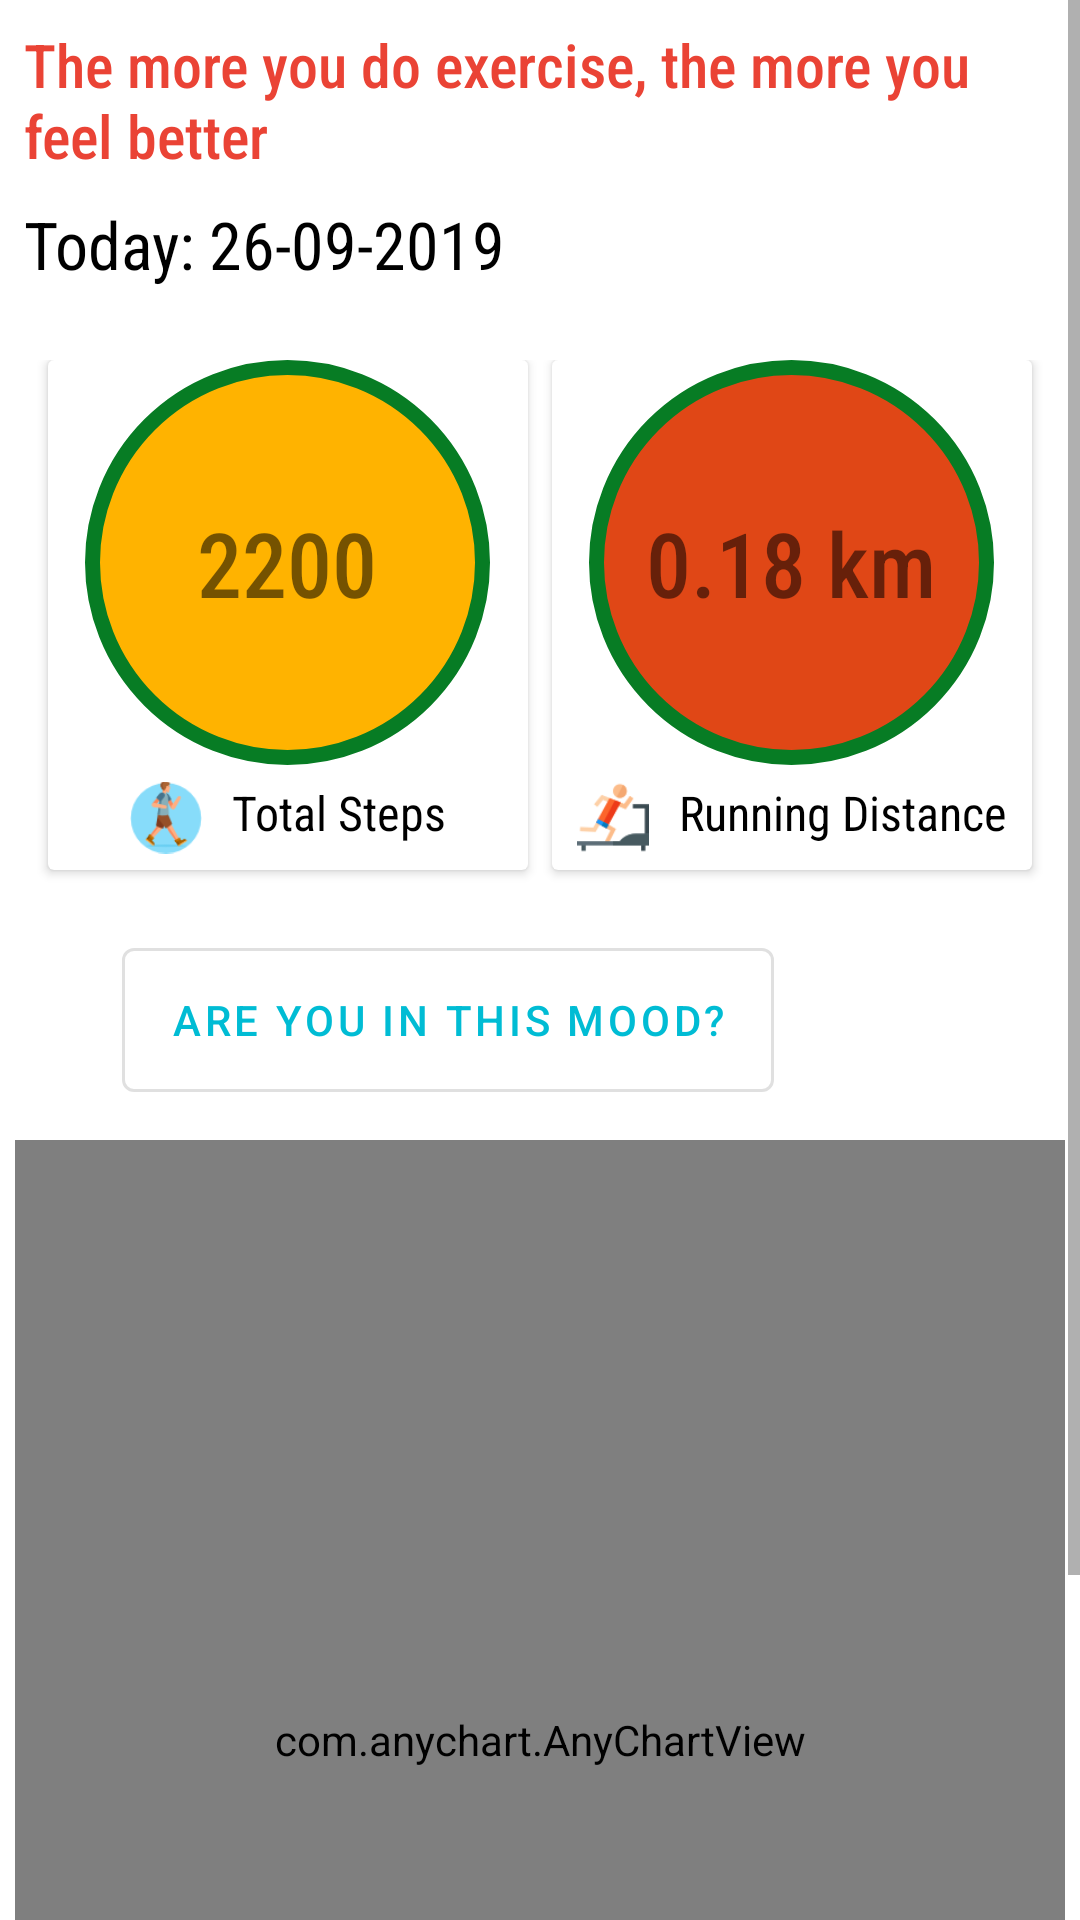

Here is an Android app screen rendered from its layout file. Give the layout XML and the strings, colors and styles it references.
<!-- AndroidManifest.xml: application theme AppTheme -->
<!-- res/layout/fragment_dashboard_step_counter.xml -->
<?xml version="1.0" encoding="utf-8"?>
<LinearLayout xmlns:android="http://schemas.android.com/apk/res/android"
    xmlns:app="http://schemas.android.com/apk/res-auto"
    android:orientation="vertical"
    android:layout_width="match_parent"
    android:background="#ffffff"
    android:layout_height="match_parent">

    <ScrollView
        android:layout_below="@id/timeline"
        android:fillViewport="true"
        android:layout_width="match_parent"
        android:layout_height="match_parent">
        <LinearLayout
            android:orientation="vertical"
            android:layout_width="match_parent"
            android:layout_height="match_parent">

            <TextView
                android:layout_marginTop="8dp"
                android:layout_marginLeft="8dp"
                android:layout_marginRight="8dp"
                android:fontFamily="sans-serif-condensed-medium"
                android:text="The more you do exercise, the more you feel better"
                android:textSize="20dp"
                android:textColor="@color/google_red"
                android:layout_width="match_parent"
                android:layout_height="wrap_content">

            </TextView>

            <LinearLayout
                android:layout_marginTop="8dp"
                android:layout_marginBottom="8dp"
                android:layout_width="match_parent"
                android:layout_height="wrap_content">
                <TextView
                    android:id="@+id/step_today"
                    android:textSize="22dp"
                    android:layout_marginLeft="8dp"
                    android:textColor="#000000"
                    android:fontFamily="sans-serif-condensed"
                    android:text="Today: 26-09-2019"
                    android:layout_width="match_parent"
                    android:layout_height="match_parent"/>
            </LinearLayout>

            <RelativeLayout
                android:orientation="horizontal"
                android:layout_marginTop="16dp"
                android:layout_width="match_parent"
                android:layout_height="180dp">
                <androidx.cardview.widget.CardView
                    android:layout_marginLeft="16dp"
                    android:layout_width="160dp"
                    android:elevation="11dp"
                    app:cardBackgroundColor="@color/white"
                    android:layout_height="170dp">
                    <LinearLayout
                        android:layout_gravity="center_horizontal"
                        android:gravity="center"
                        android:orientation="vertical"
                        android:layout_width="match_parent"
                        android:layout_height="match_parent">
                        <LinearLayout
                            android:gravity="center_horizontal"
                            android:layout_width="135dp"
                            android:orientation="vertical"
                            android:background="@drawable/circle_shape_yellow"
                            android:layout_height="135dp">
                            <TextView
                                android:id="@+id/step_takens_today"
                                android:fontFamily="sans-serif-condensed-medium"
                                android:layout_gravity="center"
                                android:gravity="center"
                                android:textSize="30dp"
                                android:text="2200"
                                android:layout_width="match_parent"
                                android:layout_height="match_parent"/>
                        </LinearLayout>
                        <LinearLayout
                            android:layout_width="wrap_content"
                            android:layout_height="wrap_content"
                            android:orientation="horizontal">
                            <ImageView
                                android:src="@drawable/walking_64"
                                android:layout_width="24dp"
                                android:layout_height="wrap_content"/>
                            <TextView
                                android:layout_marginLeft="10dp"
                                android:layout_marginTop="5dp"
                                android:fontFamily="sans-serif-condensed"
                                android:textColor="#000000"
                                android:textSize="16dp"
                                android:text="Total Steps"
                                android:layout_width="wrap_content"
                                android:layout_height="wrap_content"/>
                        </LinearLayout>

                    </LinearLayout>

                </androidx.cardview.widget.CardView>

                <androidx.cardview.widget.CardView
                    android:layout_alignParentRight="true"
                    android:layout_marginRight="16dp"
                    android:layout_width="160dp"
                    android:layout_height="170dp">
                    <LinearLayout
                        android:layout_gravity="center"
                        android:gravity="center"
                        android:layout_width="match_parent"
                        android:orientation="vertical"
                        android:layout_height="match_parent">
                        <LinearLayout
                            android:gravity="center_horizontal"
                            android:layout_width="135dp"
                            android:orientation="vertical"
                            android:background="@drawable/circle_shape_orange"
                            android:layout_height="135dp">
                            <TextView
                                android:id="@+id/step_running_today"
                                android:fontFamily="sans-serif-condensed-medium"
                                android:layout_gravity="center"
                                android:gravity="center"
                                android:textSize="30dp"
                                android:text="0.18 km"
                                android:layout_width="match_parent"
                                android:layout_height="match_parent"/>
                        </LinearLayout>
                        <LinearLayout
                            android:layout_width="wrap_content"
                            android:layout_height="wrap_content"
                            android:orientation="horizontal">
                            <ImageView
                                android:src="@drawable/running_64"
                                android:layout_width="24dp"
                                android:layout_height="wrap_content"/>
                            <TextView
                                android:layout_marginLeft="10dp"
                                android:layout_marginTop="5dp"
                                android:gravity="center"
                                android:fontFamily="sans-serif-condensed"
                                android:textColor="#000000"
                                android:textSize="16dp"
                                android:text="Running Distance"
                                android:layout_width="wrap_content"
                                android:layout_height="wrap_content"/>
                        </LinearLayout>
                    </LinearLayout>
                </androidx.cardview.widget.CardView>
            </RelativeLayout>

            <LinearLayout
                android:id="@+id/btnSetMood2"
                android:layout_marginTop="10dp"
                android:layout_gravity="center"
                android:gravity="center"
                android:layout_width="match_parent"
                android:layout_height="60dp">
                <Button
                    android:id="@+id/btnSetMood"
                    android:text="Are you in this mood?"
                    style="@style/Widget.MaterialComponents.Button.OutlinedButton"
                    android:layout_width="wrap_content"
                    android:layout_height="match_parent"/>
                <ImageView
                    android:id="@+id/mood_view"
                    android:src="@drawable/happy_64"
                    android:layout_marginLeft="16dp"
                    android:layout_width="45dp"
                    android:layout_height="45dp"/>
            </LinearLayout>










            <com.anychart.AnyChartView
                android:id="@+id/chart1"
                android:layout_marginLeft="5dp"
                android:layout_marginRight="5dp"
                android:layout_marginTop="10dp"
                android:layout_width="match_parent"
                android:layout_height="400dp" />







        </LinearLayout>

    </ScrollView>

</LinearLayout>
<!-- resources referenced by this layout -->
<resources>
  <color name="google_red">#ea4335</color>
  <color name="white">#ffffff</color>
  <!-- drawable circle_shape_orange (drawable) -->
  <?xml version="1.0" encoding="utf-8"?>
  <selector xmlns:android="http://schemas.android.com/apk/res/android">
      <item>
          
          <shape android:shape="oval">
              <solid android:color="#E04716"/>
              <stroke android:color="#077C24" android:width="5dp"/>
              
              <size android:width="250dp" android:height="250dp"/>
          </shape>
      </item>
  </selector>
  <!-- drawable circle_shape_yellow (drawable) -->
  <?xml version="1.0" encoding="utf-8"?>
  <selector xmlns:android="http://schemas.android.com/apk/res/android">
      <item>
          
          <shape android:shape="oval">
              <solid android:color="#ffb300"/>
              <stroke android:color="#077C24" android:width="5dp"/>
              
              <size android:width="250dp" android:height="250dp"/>
          </shape>
      </item>
  </selector>
  <!-- drawable running_64: png bitmap (drawable, 2596 bytes) -->
  <!-- drawable walking_64: png bitmap (drawable, 3853 bytes) -->
  <style name="AppTheme" parent="Theme.MaterialComponents.Light.NoActionBar">
          
          <item name="colorPrimary">@color/colorPrimary</item>
          <item name="colorPrimaryDark">@color/colorPrimaryDark</item>
          <item name="colorAccent">@color/colorAccent</item>
      </style>
  <color name="colorPrimary">#00BCD4</color>
  <color name="colorPrimaryDark">#00ACC1</color>
  <color name="colorAccent">#00ACC1</color>
</resources>
